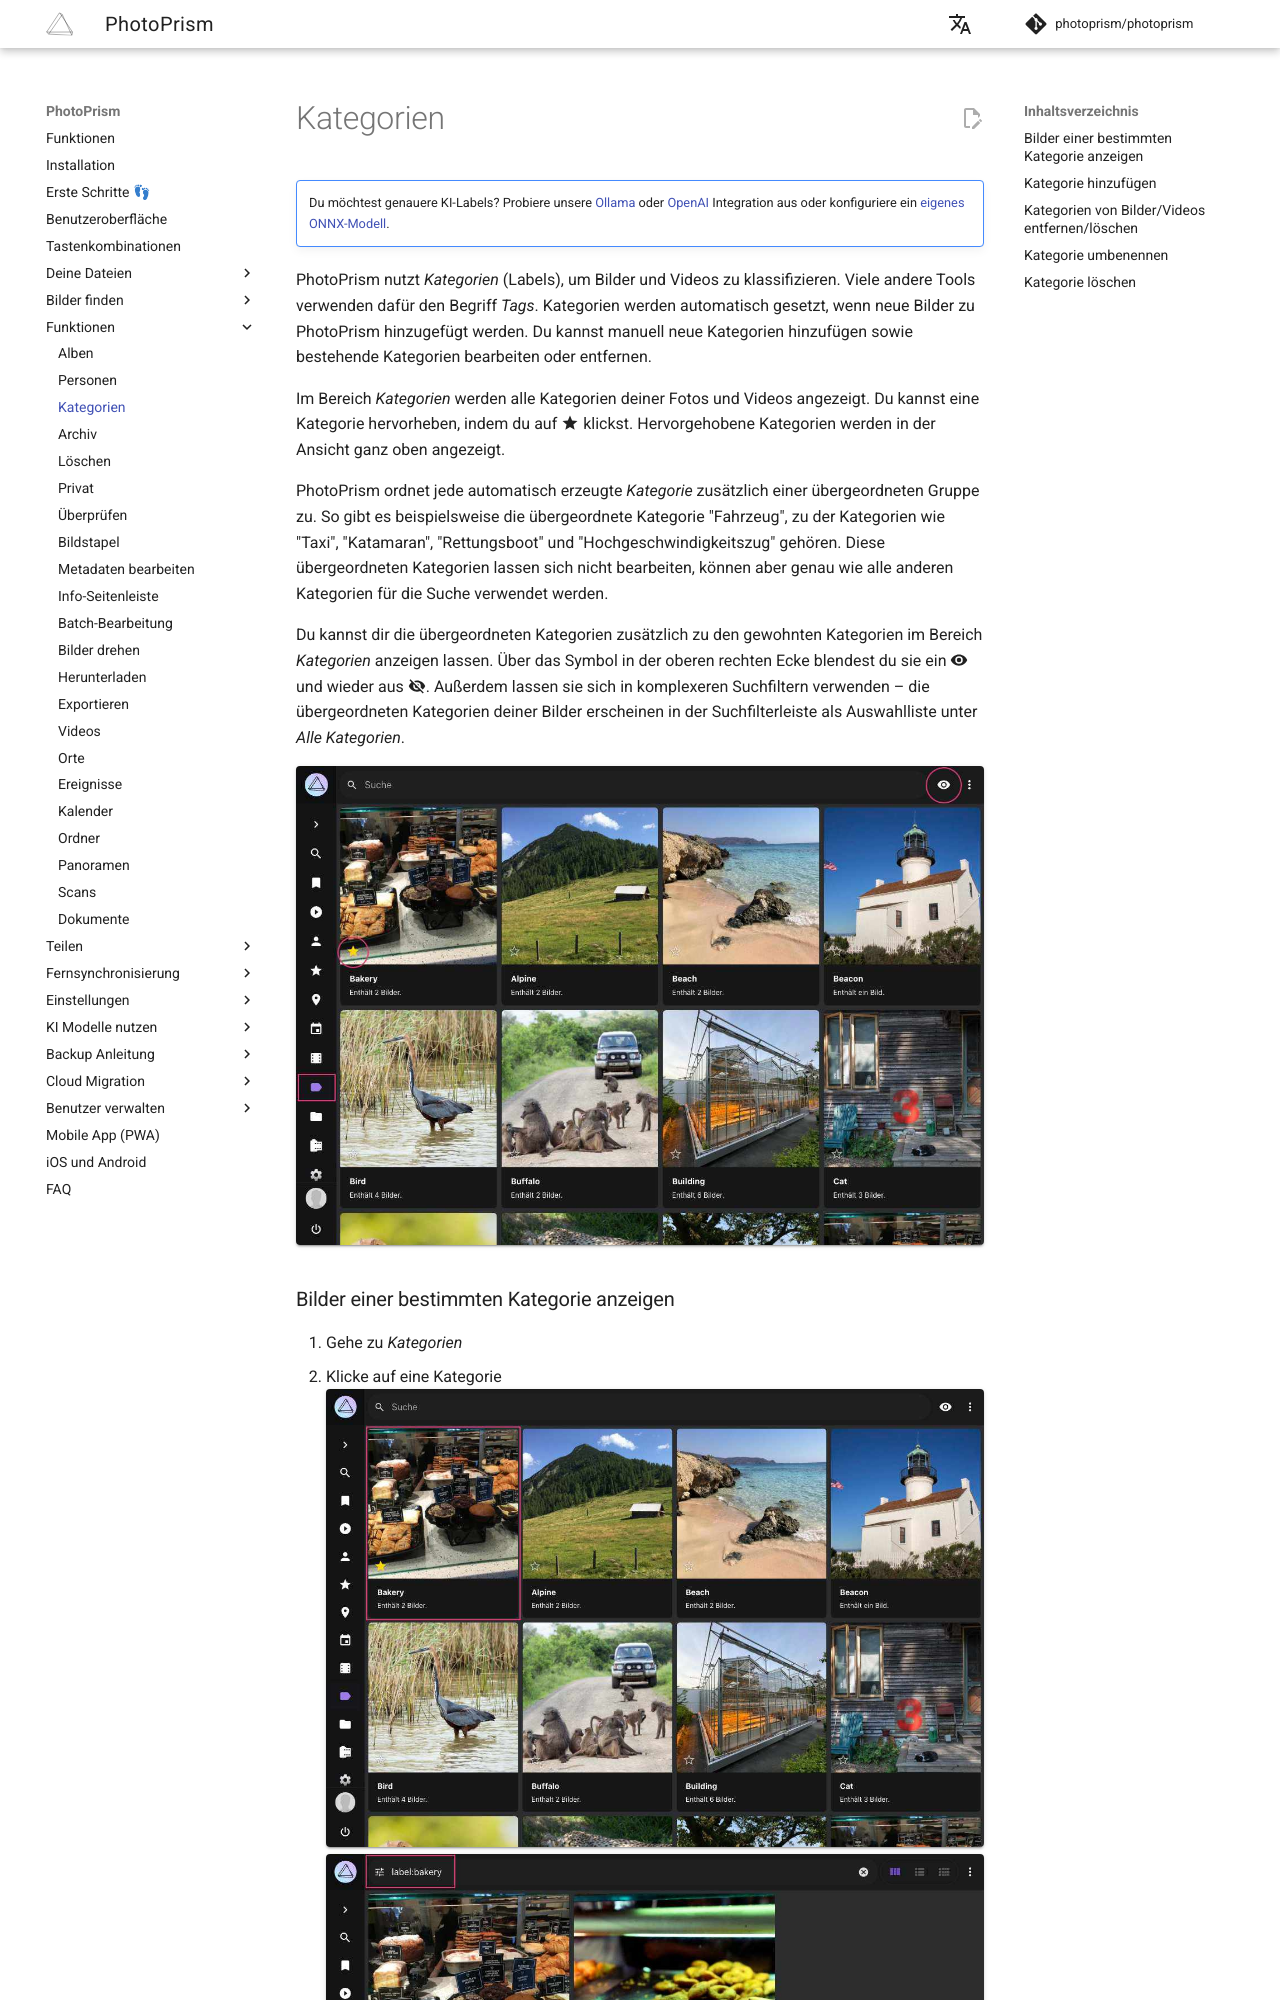

repository: photoprism/photoprism-docs-de · page: user-guide/organize/labels/index.html · generator: mkdocs

# Kategorien #

!!! tldr ""
    Du möchtest genauere KI-Labels? Probiere unsere [Ollama](../ai/using-ollama.md) oder [OpenAI](../ai/using-openai.md) Integration aus oder konfiguriere ein [eigenes ONNX-Modell](https://docs.photoprism.app/developer-guide/vision/label-models/#custom-models).

PhotoPrism nutzt *Kategorien* (Labels), um Bilder und Videos zu klassifizieren. Viele andere Tools verwenden dafür den Begriff *Tags*.
Kategorien werden automatisch gesetzt, wenn neue Bilder zu PhotoPrism hinzugefügt werden. Du kannst manuell neue Kategorien hinzufügen sowie bestehende Kategorien bearbeiten oder entfernen.

Im Bereich *Kategorien* werden alle Kategorien deiner Fotos und Videos angezeigt.
Du kannst eine Kategorie hervorheben, indem du auf :material-star: klickst. Hervorgehobene Kategorien werden in der Ansicht ganz oben angezeigt.
